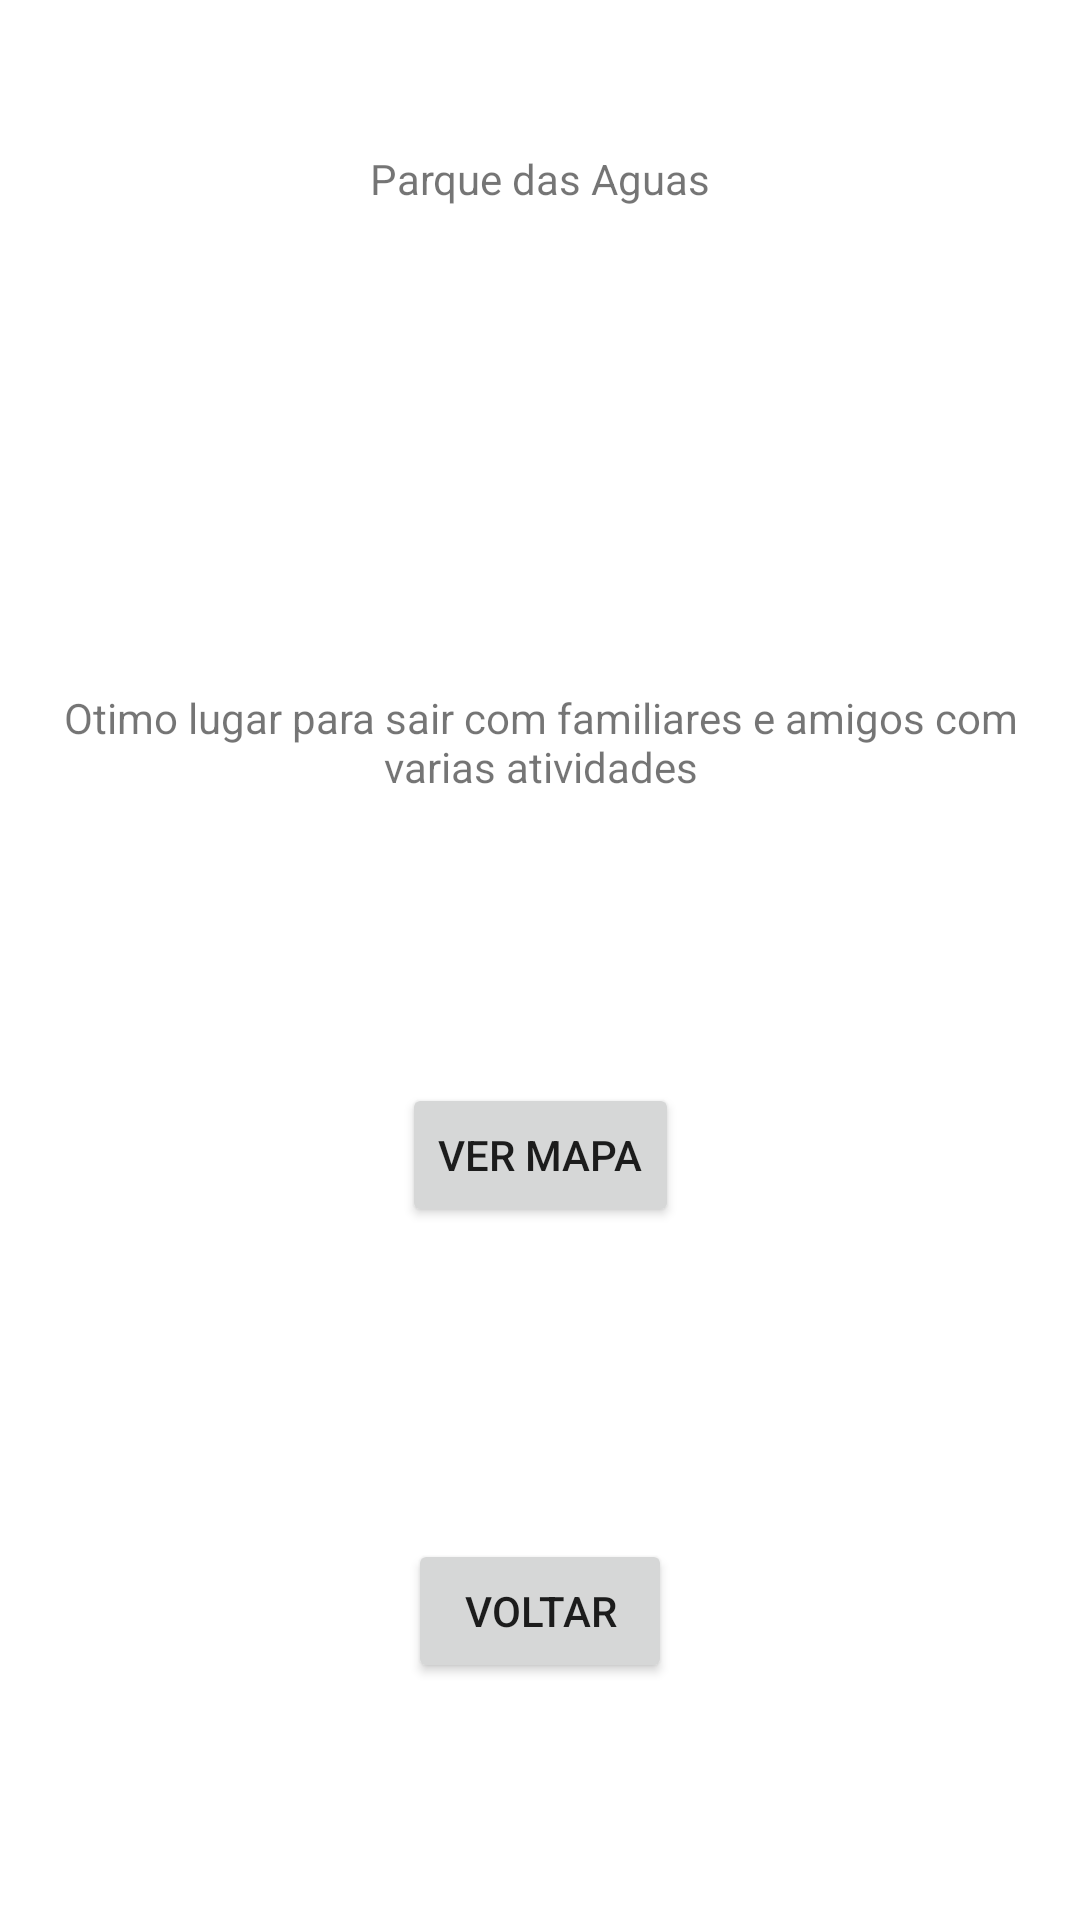

Write the Android layout XML for this screen, with the resource values it uses.
<!-- AndroidManifest.xml: application theme Theme.PontosTuristicos -->
<!-- res/layout/activity_aguas.xml -->
<?xml version="1.0" encoding="utf-8"?>
<androidx.constraintlayout.widget.ConstraintLayout xmlns:android="http://schemas.android.com/apk/res/android"
    xmlns:app="http://schemas.android.com/apk/res-auto"
    xmlns:tools="http://schemas.android.com/tools"
    android:layout_width="match_parent"
    android:layout_height="match_parent"
    tools:context=".AguasActivity">

    <TextView
        android:id="@+id/txtAguas"
        android:layout_width="wrap_content"
        android:layout_height="wrap_content"
        android:layout_marginTop="50dp"
        android:text="Parque das Aguas"
        app:layout_constraintEnd_toEndOf="parent"
        app:layout_constraintStart_toStartOf="parent"
        app:layout_constraintTop_toTopOf="parent" />

    <ImageView
        android:id="@+id/img_aguas"
        android:layout_width="0dp"
        android:layout_height="wrap_content"
        android:layout_marginStart="50dp"
        android:layout_marginEnd="50dp"
        android:layout_marginBottom="350dp"
        android:adjustViewBounds="true"
        android:cropToPadding="true"
        app:layout_constraintBottom_toBottomOf="parent"
        app:layout_constraintEnd_toEndOf="parent"
        app:layout_constraintStart_toStartOf="parent"
        app:layout_constraintTop_toBottomOf="@+id/txtAguas"
        app:srcCompat="@drawable/parque_das_aguas" />

    <TextView
        android:id="@+id/txtDescricaoAguas"
        android:layout_width="0dp"
        android:layout_height="wrap_content"
        android:layout_marginStart="20dp"
        android:layout_marginTop="50dp"
        android:layout_marginEnd="20dp"
        android:gravity="center"
        android:text="Otimo lugar para sair com familiares e amigos com varias atividades"
        app:layout_constraintEnd_toEndOf="parent"
        app:layout_constraintStart_toStartOf="parent"
        app:layout_constraintTop_toBottomOf="@+id/img_aguas" />

    <Button
        android:id="@+id/btn_mapaAgua"
        android:layout_width="wrap_content"
        android:layout_height="wrap_content"
        android:layout_marginBottom="50dp"
        android:onClick="btnMapaAguasClick"
        android:text="ver mapa"
        app:layout_constraintBottom_toBottomOf="parent"
        app:layout_constraintEnd_toEndOf="parent"
        app:layout_constraintStart_toStartOf="parent"
        app:layout_constraintTop_toBottomOf="@+id/img_aguas" />

    <Button
        android:id="@+id/btnVoltar"
        android:layout_width="wrap_content"
        android:layout_height="wrap_content"
        android:onClick="btnVoltarClick"
        android:text="Voltar"
        app:layout_constraintBottom_toBottomOf="parent"
        app:layout_constraintEnd_toEndOf="parent"
        app:layout_constraintStart_toStartOf="parent"
        app:layout_constraintTop_toBottomOf="@+id/btn_mapaAgua"
        app:layout_constraintVertical_bias="0.568" />
</androidx.constraintlayout.widget.ConstraintLayout>
<!-- resources referenced by this layout -->
<resources>
  <style name="Theme.PontosTuristicos" parent="Theme.MaterialComponents.DayNight.DarkActionBar">
          
          <item name="colorPrimary">@color/purple_500</item>
          <item name="colorPrimaryVariant">@color/purple_700</item>
          <item name="colorOnPrimary">@color/white</item>
          
          <item name="colorSecondary">@color/teal_200</item>
          <item name="colorSecondaryVariant">@color/teal_700</item>
          <item name="colorOnSecondary">@color/black</item>
          
          <item name="android:statusBarColor" tools:targetApi="l">?attr/colorPrimaryVariant</item>
          
      </style>
  <!-- not gathered from this repository: default colours our renderer supplied (Android Studio template values) -->
  <color name="purple_500">#FF6200EE</color>
  <color name="purple_700">#FF3700B3</color>
  <color name="teal_200">#FF03DAC5</color>
  <color name="teal_700">#FF018786</color>
  <color name="black">#FF000000</color>
  <color name="white">#FFFFFFFF</color>
</resources>
